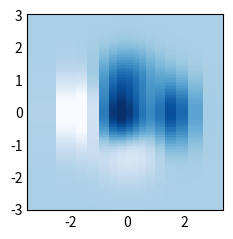

Python code for this plot:
"""
===================
pcolormesh(X, Y, Z)
===================
Create a pseudocolor plot with a non-regular rectangular grid.

`~.axes.Axes.pcolormesh` is more flexible than `~.axes.Axes.imshow` in that
the x and y vectors need not be equally spaced (indeed they can be skewed).

"""
import matplotlib.pyplot as plt
import numpy as np

plt.style.use("_mpl-gallery-nogrid")

# make data with uneven sampling in x
x = [-3, -2, -1.6, -1.2, -0.8, -0.5, -0.2, 0.1, 0.3, 0.5, 0.8, 1.1, 1.5, 1.9, 2.3, 3]
X, Y = np.meshgrid(x, np.linspace(-3, 3, 128))
Z = (1 - X / 2 + X**5 + Y**3) * np.exp(-(X**2) - Y**2)

# plot
fig, ax = plt.subplots()

ax.pcolormesh(X, Y, Z, vmin=-0.5, vmax=1.0)

plt.show()
